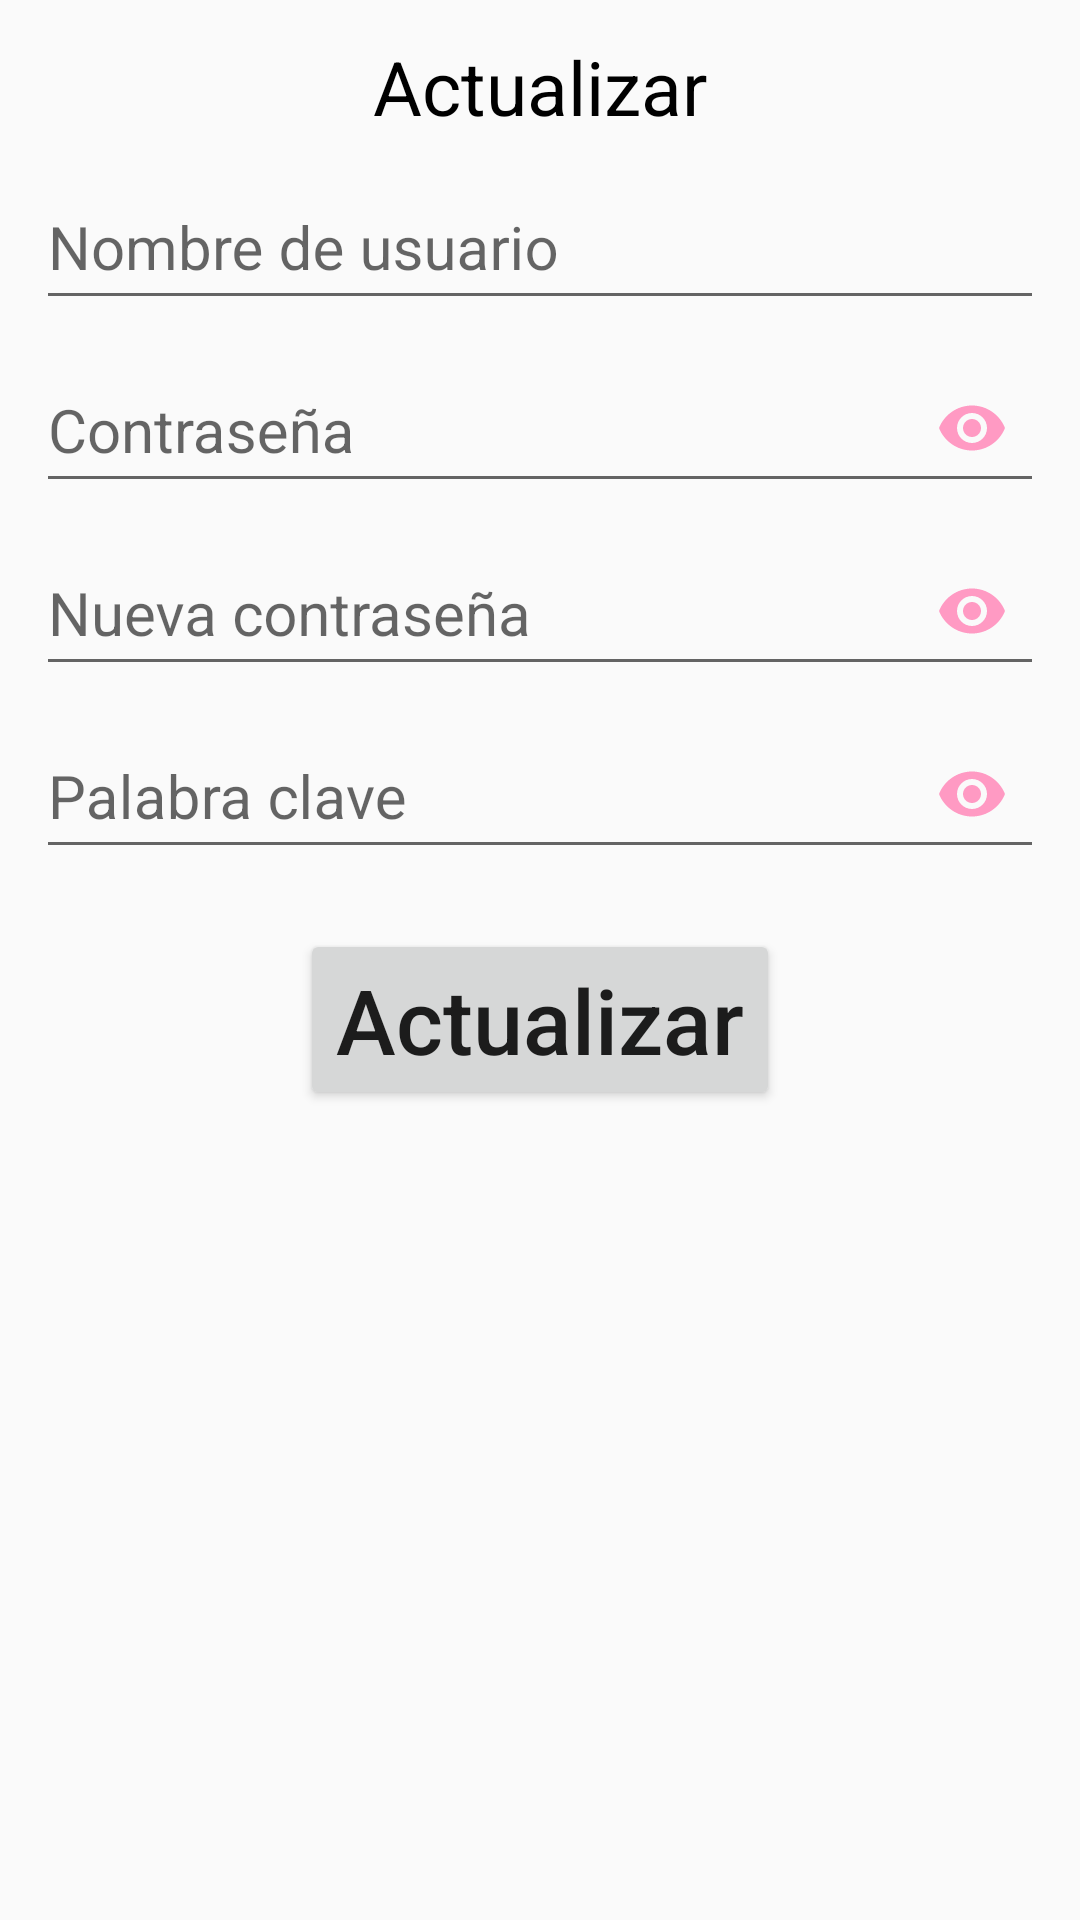

Write the Android layout XML for this screen, with the resource values it uses.
<!-- AndroidManifest.xml: application theme AppTheme -->
<!-- res/layout/fragment_update_user.xml -->
<?xml version="1.0" encoding="utf-8"?>
<androidx.constraintlayout.widget.ConstraintLayout
    xmlns:android="http://schemas.android.com/apk/res/android"
    xmlns:app="http://schemas.android.com/apk/res-auto"
    android:layout_width="match_parent"
    android:layout_height="match_parent"
    android:padding="12dp">

    <TextView
        android:id="@+id/tvUpdate"
        android:layout_width="match_parent"
        android:layout_height="wrap_content"
        android:layout_marginStart="16dp"
        android:layout_marginEnd="16dp"
        android:gravity="center"
        android:text="@string/update"
        android:textColor="@color/negro"
        android:textSize="25sp"
        app:layout_constraintEnd_toEndOf="parent"
        app:layout_constraintStart_toStartOf="parent"
        app:layout_constraintTop_toTopOf="parent" />

    <com.google.android.material.textfield.TextInputLayout
        android:id="@+id/tilUpdateUser1"
        android:layout_width="match_parent"
        android:layout_height="wrap_content"
        app:layout_constraintEnd_toEndOf="parent"
        app:layout_constraintStart_toStartOf="parent"
        app:layout_constraintTop_toBottomOf="@+id/tvUpdate">

        <com.google.android.material.textfield.TextInputEditText
            android:id="@+id/etUpdateUsername"
            android:layout_width="match_parent"
            android:layout_height="50dp"
            android:layout_gravity="center"
            android:hint="@string/user_name_hint"
            android:inputType="textVisiblePassword"
            android:singleLine="true"
            android:textColorHint="@color/negro"
            android:textSize="20sp" />
    </com.google.android.material.textfield.TextInputLayout>

    <com.google.android.material.textfield.TextInputLayout
        android:id="@+id/tilUpdateUser2"
        android:layout_width="match_parent"
        android:layout_height="wrap_content"
        app:layout_constraintEnd_toEndOf="parent"
        app:layout_constraintStart_toStartOf="parent"
        app:layout_constraintTop_toBottomOf="@+id/tilUpdateUser1"
        app:passwordToggleEnabled="true"
        app:passwordToggleTint="@color/rosa">

        <com.google.android.material.textfield.TextInputEditText
            android:id="@+id/etUpdatePassword"
            android:layout_width="match_parent"
            android:layout_height="50dp"
            android:layout_gravity="center"
            android:inputType="textPassword"
            android:singleLine="true"
            android:textColorHint="@color/negro"
            android:textSize="20sp"
            android:hint="@string/password_hint"/>
    </com.google.android.material.textfield.TextInputLayout>

    <com.google.android.material.textfield.TextInputLayout
        android:id="@+id/tilUpdateUser3"
        android:layout_width="match_parent"
        android:layout_height="wrap_content"
        app:layout_constraintEnd_toEndOf="parent"
        app:layout_constraintStart_toStartOf="parent"
        app:layout_constraintTop_toBottomOf="@+id/tilUpdateUser2"
        app:passwordToggleEnabled="true"
        app:passwordToggleTint="@color/rosa">

        <com.google.android.material.textfield.TextInputEditText
            android:id="@+id/etUpdateNewPassword"
            android:layout_width="match_parent"
            android:layout_height="50dp"
            android:layout_gravity="center"
            android:inputType="textPassword"
            android:singleLine="true"
            android:textColorHint="@color/negro"
            android:textSize="20sp"
            android:hint="@string/new_password"/>
    </com.google.android.material.textfield.TextInputLayout>

    <com.google.android.material.textfield.TextInputLayout
        android:id="@+id/tilUpdateUser4"
        android:layout_width="match_parent"
        android:layout_height="wrap_content"
        app:layout_constraintEnd_toEndOf="parent"
        app:layout_constraintStart_toStartOf="parent"
        app:layout_constraintTop_toBottomOf="@+id/tilUpdateUser3"
        app:passwordToggleEnabled="true"
        app:passwordToggleTint="@color/rosa">

        <com.google.android.material.textfield.TextInputEditText
            android:id="@+id/etUpdateKeyword"
            android:layout_width="match_parent"
            android:layout_height="50dp"
            android:layout_gravity="center"
            android:inputType="textPassword"
            android:singleLine="true"
            android:textColorHint="@color/negro"
            android:textSize="20sp"
            android:hint="@string/keyword_hint"/>
    </com.google.android.material.textfield.TextInputLayout>

    <Button
        android:id="@+id/btnUpdateUser"
        android:layout_width="wrap_content"
        android:layout_height="wrap_content"
        android:layout_below="@id/tilUpdateUser4"
        android:layout_centerHorizontal="true"
        android:layout_marginTop="20dp"
        android:text="@string/update"
        android:textAllCaps="false"
        android:textSize="30sp"
        app:layout_constraintEnd_toEndOf="parent"
        app:layout_constraintStart_toStartOf="parent"
        app:layout_constraintTop_toBottomOf="@+id/tilUpdateUser4" />
</androidx.constraintlayout.widget.ConstraintLayout>
<!-- resources referenced by this layout -->
<resources>
  <color name="negro">#000000</color>
  <color name="rosa">#ff9ac3</color>
  <string name="keyword_hint">Palabra clave</string>
  <string name="new_password">Nueva contraseña</string>
  <string name="password_hint">Contraseña</string>
  <string name="update">Actualizar</string>
  <string name="user_name_hint">Nombre de usuario</string>
  <style name="AppTheme" parent="Theme.AppCompat.Light.DarkActionBar">
          
          <item name="colorPrimary">@color/rosa</item>
          <item name="colorPrimaryDark">@color/rosa</item>
          <item name="colorAccent">@color/colorAccent</item>
      </style>
  <color name="colorAccent">#03DAC5</color>
</resources>
